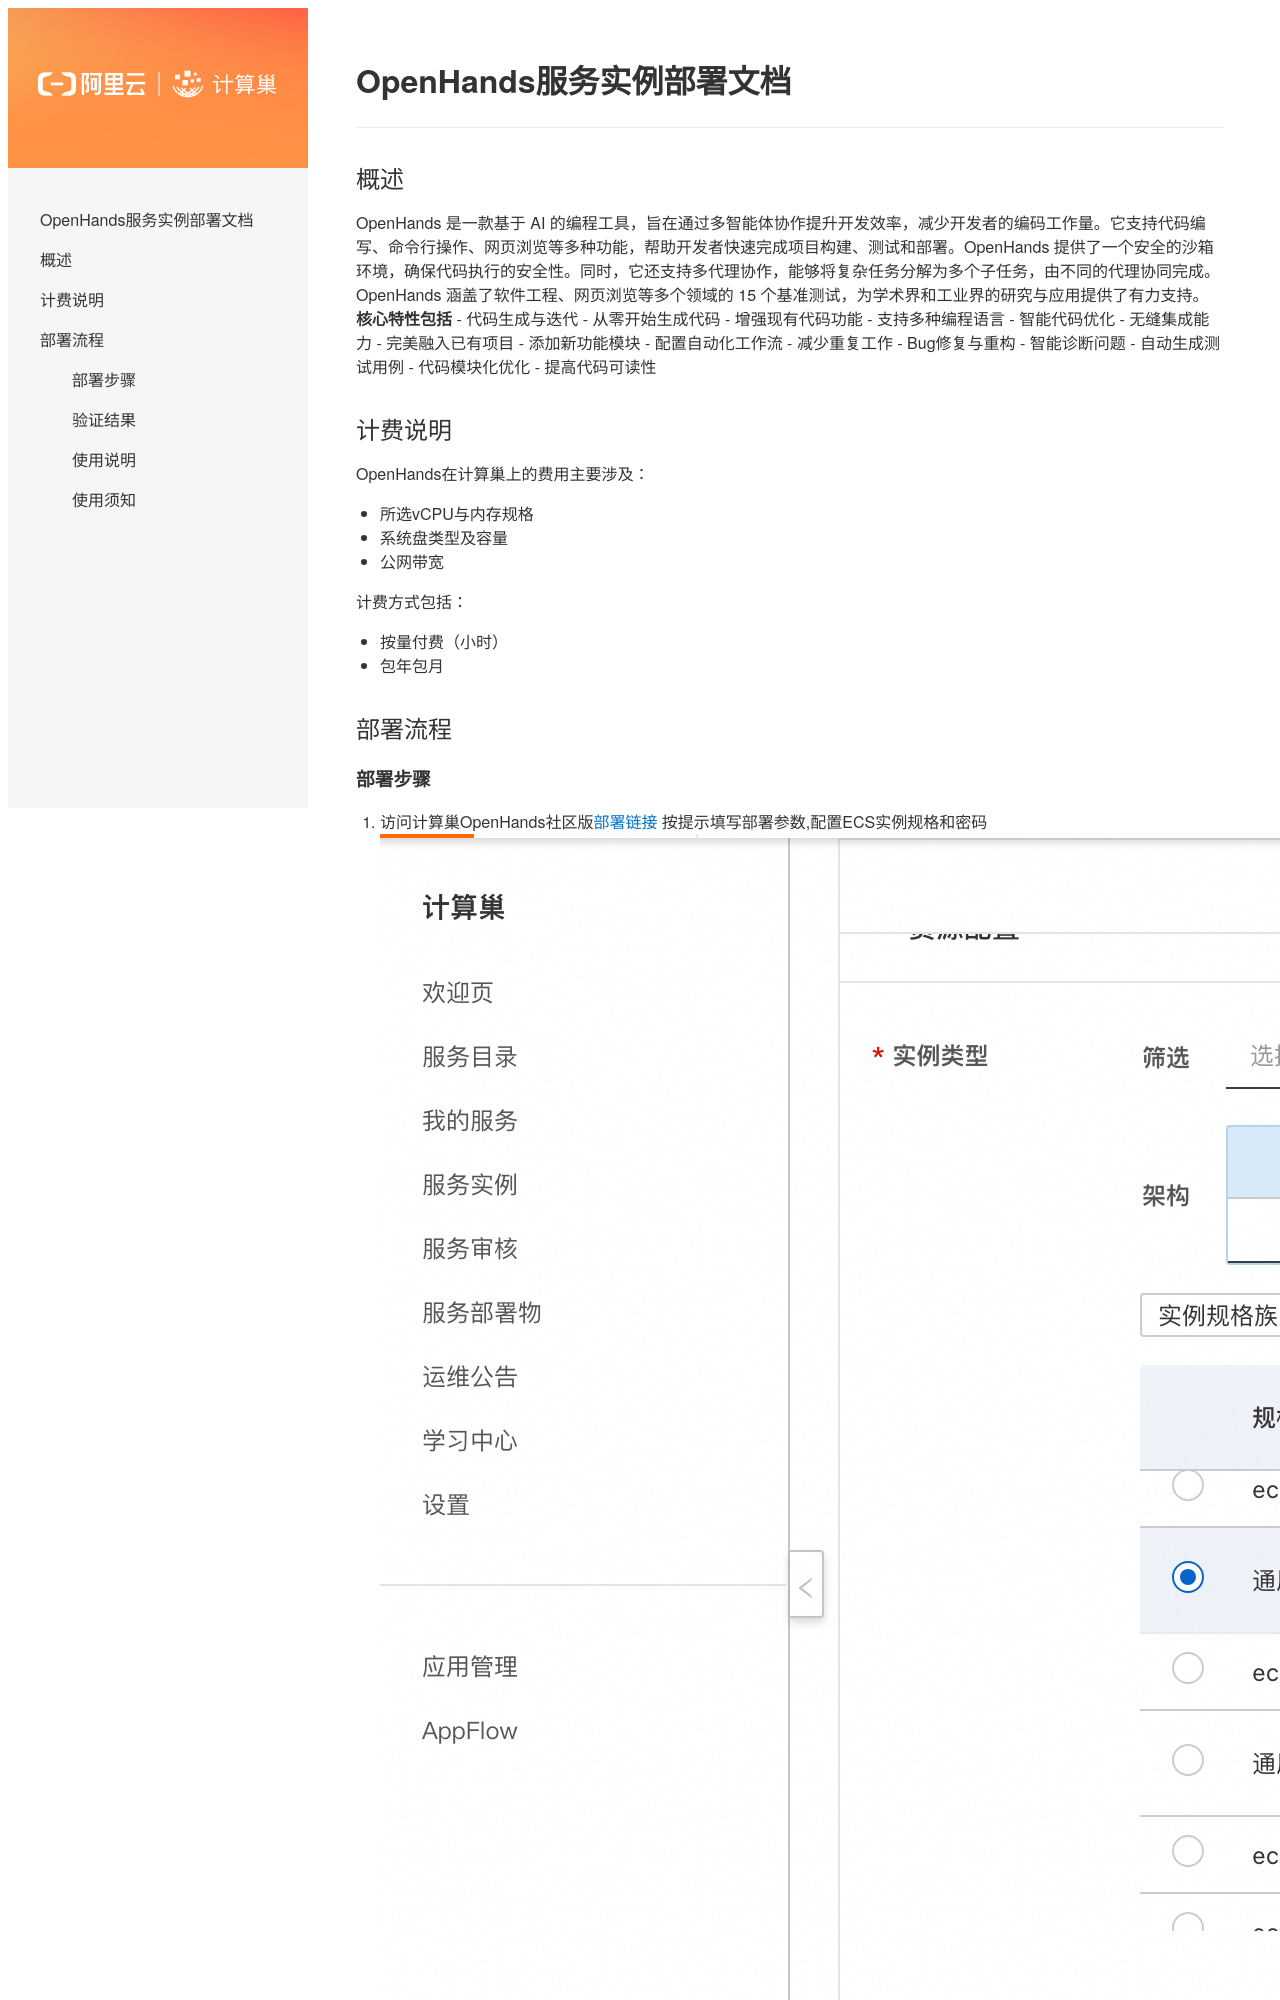

repository: aliyun-computenest/quickstart-openhands · page: index.html · generator: mkdocs

# OpenHands服务实例部署文档

## 概述
OpenHands 是一款基于 AI 的编程工具，旨在通过多智能体协作提升开发效率，减少开发者的编码工作量。它支持代码编写、命令行操作、网页浏览等多种功能，帮助开发者快速完成项目构建、测试和部署。OpenHands 提供了一个安全的沙箱环境，确保代码执行的安全性。同时，它还支持多代理协作，能够将复杂任务分解为多个子任务，由不同的代理协同完成。OpenHands 涵盖了软件工程、网页浏览等多个领域的 15 个基准测试，为学术界和工业界的研究与应用提供了有力支持。
**核心特性包括**
- 代码生成与迭代
  - 从零开始生成代码 
  - 增强现有代码功能 
  - 支持多种编程语言
  - 智能代码优化
- 无缝集成能力 
  - 完美融入已有项目 
  - 添加新功能模块
  - 配置自动化工作流
  - 减少重复工作
- Bug修复与重构 
  - 智能诊断问题
  - 自动生成测试用例
  - 代码模块化优化
  - 提高代码可读性
